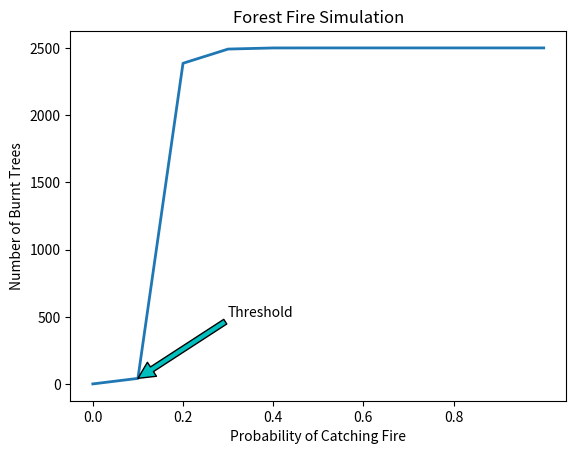

The script that saved this image:
# -*- coding: utf-8 -*-
"""
Created on Tue Feb 12 18:10:33 2019

@author: DELL
"""

import matplotlib
import matplotlib.pyplot as plt
import numpy as np

i=list(x/10 for x in range(11))
j=[1.0,42.209,2385.771,2491.502,2499.78,2499.987,2500.0,2500.0,2500.0,2500.0,2500.0]

#plt.plot(i,j)
fig = plt.figure()
ax = fig.add_subplot(111)

line, = ax.plot(i, j, lw=2)
plt.xticks(np.arange(0, 1, step=0.2))
plt.title('Forest Fire Simulation')
plt.xlabel('Probability of Catching Fire')
plt.ylabel('Number of Burnt Trees')
ax.annotate('Threshold', xy=(0.1, 42.209), xytext=(0.3, 500),
            arrowprops=dict(facecolor='c', shrink=0.0005),
            )

#plt.show()
plt.savefig('graph.png')